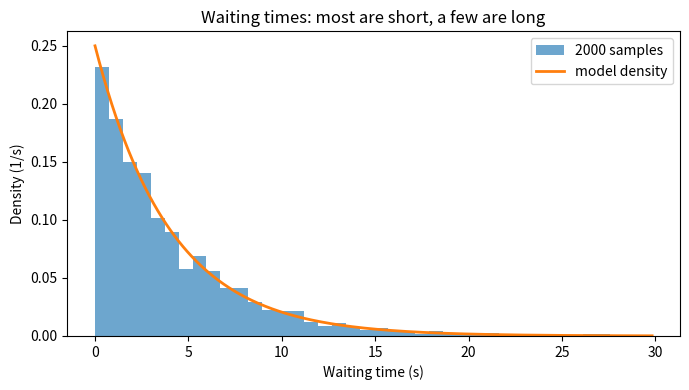

This figure's Python source:
"""
Exponential distribution: inverse-CDF sampling, and estimating lambda.

Run:
    python3 exponential_explore.py

Requires numpy and matplotlib only.

WHY INVERSE-CDF SAMPLING IS SHOWN HERE
The exponential CDF inverts in closed form -- t = -ln(1-u)/lambda -- so
one uniform draw becomes one exponential draw with a single line of
arithmetic. That is not true of the Gaussian, which is why M3.6 calls a
library routine and this file does not have to.
"""

import numpy as np
import matplotlib.pyplot as plt

SEED = 42
LAMBDA = 0.25    # events per second, so a mean wait of 4 s
N = 2000


def sample_exponential(rng: np.random.Generator, rate: float,
                       size: int) -> np.ndarray:
    """Inverse-CDF sampling, written out."""
    u = rng.uniform(0.0, 1.0, size=size)
    # 1 - u rather than u so the log never sees exactly zero.
    return -np.log(1.0 - u) / rate


def main() -> None:
    rng = np.random.default_rng(SEED)
    waits = sample_exponential(rng, LAMBDA, N)

    lambda_hat = 1.0 / waits.mean()

    print(f"n = {N}, lambda = {LAMBDA} /s, seed = {SEED}")
    print(f"  mean wait       {waits.mean():.4f} s   "
          f"(model {1.0 / LAMBDA:.4f} s)")
    print(f"  median wait     {np.median(waits):.4f} s   "
          f"(model {np.log(2) / LAMBDA:.4f} s)")
    print(f"  lambda-hat      {lambda_hat:.4f} /s  (true {LAMBDA:.4f} /s)")
    print()
    print("The median is well below the mean -- the distribution is not")
    print("symmetric, so 'typical' and 'average' are different numbers.")
    print("Quoting only the mean of a waiting time hides that.")
    print()
    shortest_quarter = np.mean(waits < 1.0 / LAMBDA * 0.25)
    print(f"  {shortest_quarter * 100:.1f}% of waits are under a quarter of")
    print("  the mean. The most likely wait is near zero, and the mean is")
    print("  still 1/lambda. Both are true at once.")

    grid = np.linspace(0.0, waits.max(), 400)

    fig, ax = plt.subplots(figsize=(7, 4))
    ax.hist(waits, bins=40, density=True, alpha=0.65, label=f"{N} samples")
    ax.plot(grid, LAMBDA * np.exp(-LAMBDA * grid), linewidth=2,
            label="model density")
    ax.set_xlabel("Waiting time (s)")
    ax.set_ylabel("Density (1/s)")
    ax.set_title("Waiting times: most are short, a few are long")
    ax.legend()
    fig.tight_layout()
    fig.savefig("exponential_explore.png", dpi=140)
    print("\nWrote exponential_explore.png")


if __name__ == "__main__":
    main()
